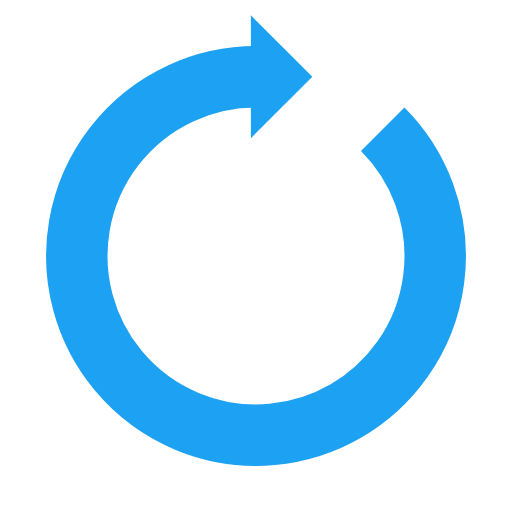
t = 0.00 s
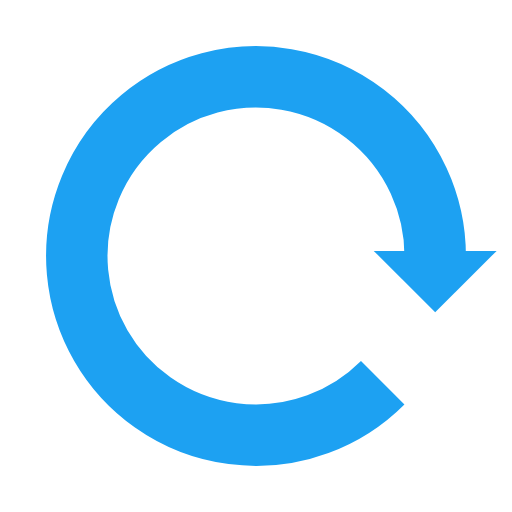
t = 0.25 s
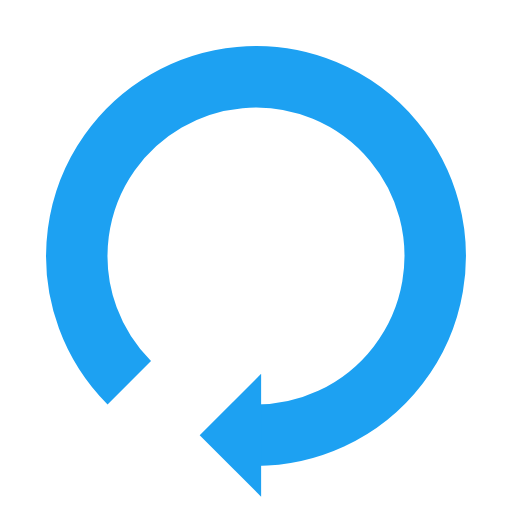
t = 0.50 s
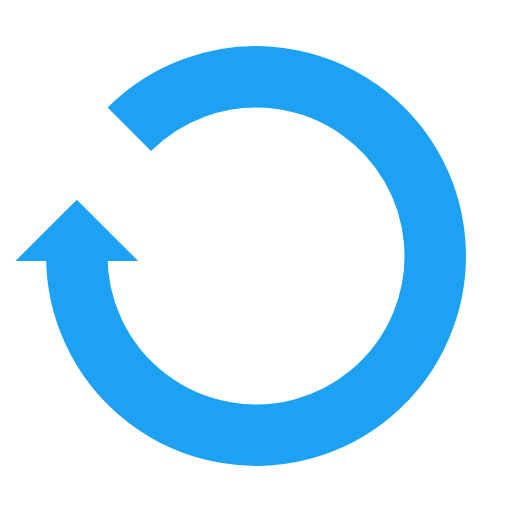
t = 0.75 s

The animated SVG that drew these frames (rendered in a browser with its animation timeline set to each time). Animation: 1 SMIL element (animateTransform=1); one cycle of 1.00 s, repeats indefinitely.

<?xml version="1.0" encoding="utf-8"?>
<svg xmlns="http://www.w3.org/2000/svg" xmlns:xlink="http://www.w3.org/1999/xlink" style="margin: auto; background: none; display: block; shape-rendering: auto;" width="200px" height="200px" viewBox="0 0 100 100" preserveAspectRatio="xMidYMid">
<g>
  <path d="M50 15A35 35 0 1 0 74.74873734152916 25.251262658470843" fill="none" stroke="#1da1f2" stroke-width="12"></path>
  <path d="M49 3L49 27L61 15L49 3" fill="#1da1f2"></path>
  <animateTransform attributeName="transform" type="rotate" repeatCount="indefinite" dur="1s" values="0 50 50;360 50 50" keyTimes="0;1"></animateTransform>
</g>
<!-- [ldio] generated by https://loading.io/ --></svg>
